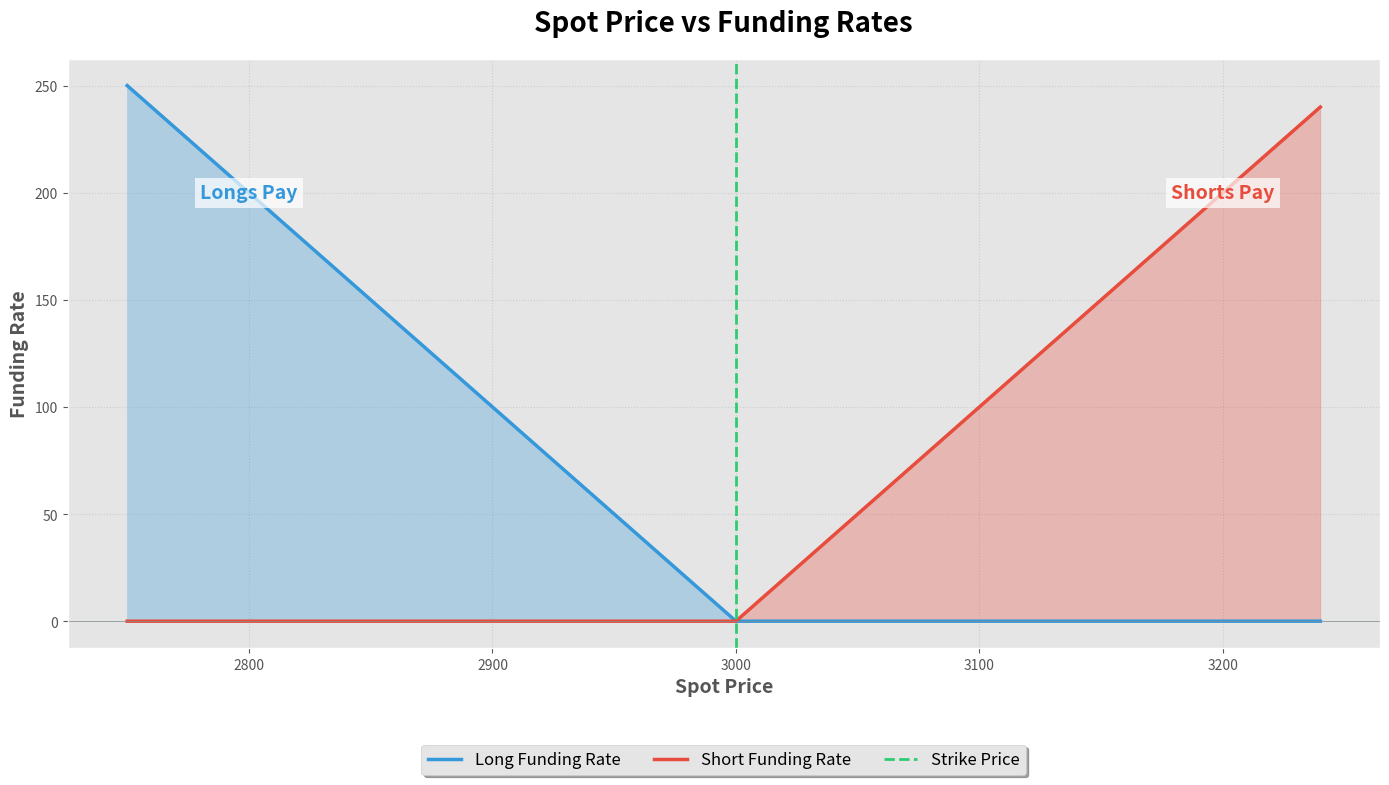
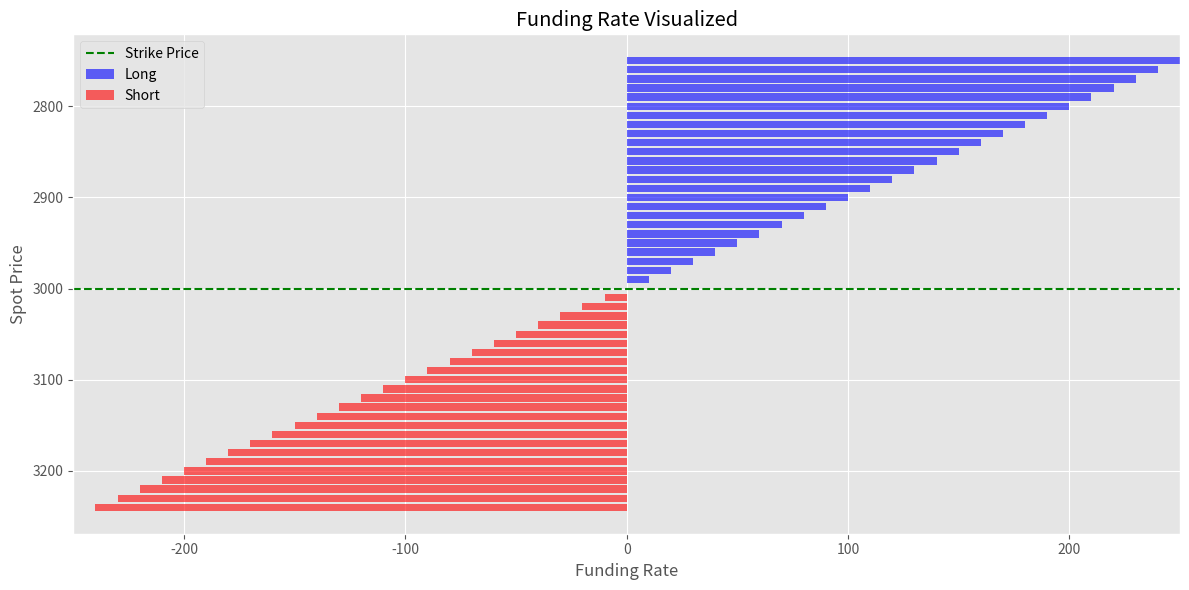

Python code for these plots, in order:
import numpy as np
import matplotlib.pyplot as plt
import pandas as pd

# Define the strike price
strike = 3000

# Create an array of spot prices
spot = np.arange(2750.0, 3250.0, 10.0)

# Calculate funding rates for long positions
funding_long = np.maximum(strike - spot, 0)

# Calculate funding rates for short positions
funding_short = np.maximum(spot - strike, 0)

spot_strike_funding = pd.DataFrame(
    {
        "spot_price": spot,  # Spot prices
        "strike_price": strike,  # Strike price (constant)
        "funding_rate_long": funding_long,  # Funding rates for long positions
        "funding_rate_short": funding_short,  # Funding rates for short positions
    }
)

print(spot_strike_funding)

# Set the style
plt.style.use('ggplot')

# Create the plot
fig, ax = plt.subplots(figsize=(14, 8))

# Plot the data with enhanced styling
ax.plot(spot_strike_funding["spot_price"], spot_strike_funding["funding_rate_long"], 
        label="Long Funding Rate", color='#3498db', linewidth=2.5)
ax.plot(spot_strike_funding["spot_price"], spot_strike_funding["funding_rate_short"], 
        label="Short Funding Rate", color='#e74c3c', linewidth=2.5)

# Add strike price line
ax.axvline(x=strike, color='#2ecc71', linestyle='--', linewidth=2, label="Strike Price")

# Add horizontal line at y=0
ax.axhline(y=0, color='#7f8c8d', linestyle='-', linewidth=0.5)

# Shade the areas
ax.fill_between(spot_strike_funding["spot_price"], 0, spot_strike_funding["funding_rate_long"], 
                alpha=0.3, color='#3498db')
ax.fill_between(spot_strike_funding["spot_price"], 0, spot_strike_funding["funding_rate_short"], 
                alpha=0.3, color='#e74c3c')

# Add quadrant labels with enhanced styling
max_funding = max(spot_strike_funding["funding_rate_long"].max(), spot_strike_funding["funding_rate_short"].max())
ax.text(2800, max_funding * 0.8, "Longs Pay", fontsize=14, ha='center', va='center', 
        color='#3498db', fontweight='bold', bbox=dict(facecolor='white', edgecolor='none', alpha=0.7))
ax.text(3200, max_funding * 0.8, "Shorts Pay", fontsize=14, ha='center', va='center', 
        color='#e74c3c', fontweight='bold', bbox=dict(facecolor='white', edgecolor='none', alpha=0.7))

# Customize the plot
ax.set_title("Spot Price vs Funding Rates", fontsize=20, fontweight='bold', pad=20)
ax.set_xlabel("Spot Price", fontsize=14, fontweight='bold')
ax.set_ylabel("Funding Rate", fontsize=14, fontweight='bold')

# Enhance the legend
ax.legend(fontsize=12, loc='upper center', bbox_to_anchor=(0.5, -0.15), 
          ncol=3, fancybox=True, shadow=True)

# Customize the grid
ax.grid(True, linestyle=':', alpha=0.7, color='#bdc3c7')

# Adjust the layout and display the plot
plt.tight_layout()
plt.show()

# Create the plot
fig, ax = plt.subplots(figsize=(12, 6))

# Plot funding rates
ax.barh(spot_strike_funding['spot_price'], spot_strike_funding['funding_rate_long'], 
        height=8, color='blue', alpha=0.6, label='Long')
ax.barh(spot_strike_funding['spot_price'], -spot_strike_funding['funding_rate_short'], 
        height=8, color='red', alpha=0.6, label='Short')

# Set labels and title
ax.set_ylabel('Spot Price')
ax.set_xlabel('Funding Rate')
ax.set_title('Funding Rate Visualized')

# Add a vertical line at the strike price
ax.axhline(y=strike, color='green', linestyle='--', label='Strike Price')

# Adjust the x-axis to be symmetrical
max_rate = max(funding_long.max(), funding_short.max())
ax.set_xlim(-max_rate, max_rate)

# Add legend
ax.legend()

# Invert y-axis to have higher prices at the top
ax.invert_yaxis()

# Show the plot
plt.tight_layout()
plt.show()